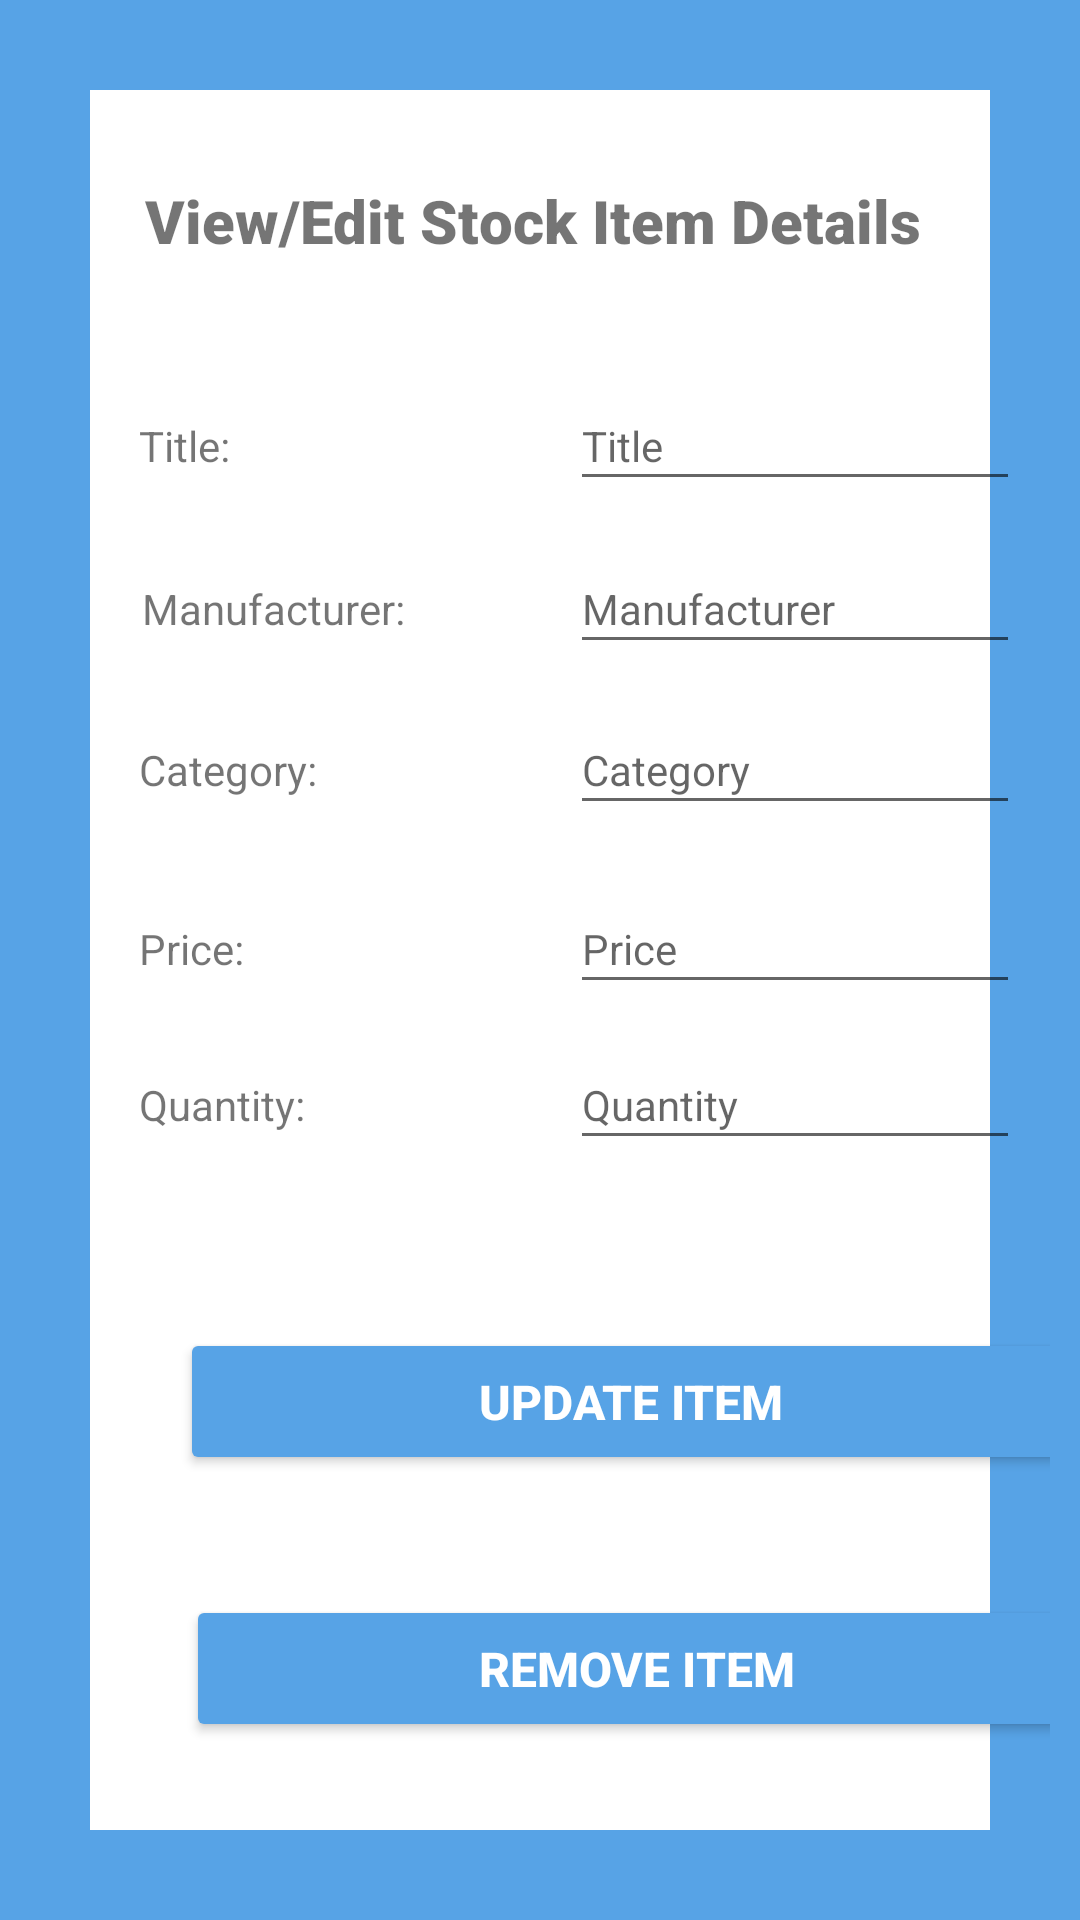

This screen was rendered from an Android layout file. Write that file and the resources it references.
<!-- AndroidManifest.xml: application theme Theme.OnlineClothesStore -->
<!-- res/layout/activity_update_stock_database.xml -->
<?xml version="1.0" encoding="utf-8"?>
<androidx.constraintlayout.widget.ConstraintLayout xmlns:android="http://schemas.android.com/apk/res/android"
    xmlns:app="http://schemas.android.com/apk/res-auto"
    xmlns:tools="http://schemas.android.com/tools"
    android:layout_width="match_parent"
    android:layout_height="match_parent"
    android:padding="10dp"
    android:background="@drawable/borderlayout"
    tools:context=".UpdateStockDatabase">


    <TextView
        android:id="@+id/banner"
        android:layout_width="305dp"
        android:layout_height="51dp"
        android:layout_marginTop="50dp"
        android:fontFamily="sans-serif-black"
        android:text="View/Edit Stock Item Details"
        android:textAlignment="center"
        android:textSize="20sp"
        android:textStyle="bold"
        app:layout_constraintBottom_toBottomOf="parent"
        app:layout_constraintEnd_toEndOf="parent"
        app:layout_constraintHorizontal_bias="0.433"
        app:layout_constraintStart_toStartOf="parent"
        app:layout_constraintTop_toTopOf="parent"
        app:layout_constraintVertical_bias="0.0" />

    <EditText
        android:id="@+id/titleTxt"
        android:layout_width="150dp"
        android:layout_height="40dp"
        android:layout_marginLeft="180dp"
        android:layout_marginTop="60dp"
        android:ems="10"
        android:hint="Title"
        android:inputType="text"
        android:textColor="@color/black"
        android:textSize="14sp"
        app:layout_constraintBaseline_toBaselineOf="@+id/titletv"
        app:layout_constraintLeft_toLeftOf="parent"
        app:layout_constraintTop_toBottomOf="@id/banner" />

    <EditText
        android:id="@+id/manufacturerTxt"
        android:layout_width="150dp"
        android:layout_height="40dp"
        android:layout_marginLeft="180dp"
        android:layout_marginTop="4dp"
        android:ems="10"
        android:hint="Manufacturer"
        android:inputType="text"
        android:textColor="@color/black"
        android:textSize="14sp"
        app:layout_constraintBaseline_toBaselineOf="@+id/manufacturertv"
        app:layout_constraintLeft_toLeftOf="parent"
        app:layout_constraintTop_toBottomOf="@+id/titleTxt" />

    <EditText
        android:id="@+id/categoryTxt"
        android:layout_width="150dp"
        android:layout_height="40dp"
        android:layout_marginLeft="180dp"
        android:layout_marginTop="24dp"
        android:ems="10"
        android:hint="Category"
        android:inputType="text"
        android:textColor="@color/black"
        android:textSize="14sp"
        app:layout_constraintBaseline_toBaselineOf="@+id/categorytv"
        app:layout_constraintLeft_toLeftOf="parent"
        app:layout_constraintTop_toBottomOf="@+id/manufacturerTxt" />


    <EditText
        android:id="@+id/priceTxt"
        android:layout_width="150dp"
        android:layout_height="40dp"
        android:layout_marginLeft="180dp"
        android:layout_marginTop="16dp"
        android:ems="10"
        android:hint="Price"
        android:inputType="numberDecimal"
        android:textColor="@color/black"
        android:textSize="14sp"
        app:layout_constraintBaseline_toBaselineOf="@+id/pricetv"
        app:layout_constraintLeft_toLeftOf="parent"
        app:layout_constraintTop_toBottomOf="@+id/categoryTxt" />

    <EditText
        android:id="@+id/quantityTxt"
        android:layout_width="150dp"
        android:layout_height="40dp"
        android:layout_marginLeft="180dp"
        android:layout_marginTop="24dp"
        android:ems="10"
        android:hint="Quantity"
        android:inputType="number"
        android:textColor="@color/black"
        android:textSize="14sp"
        app:layout_constraintBaseline_toBaselineOf="@+id/quantitytv"
        app:layout_constraintLeft_toLeftOf="parent"
        app:layout_constraintTop_toBottomOf="@+id/priceTxt" />

    <Button
        android:id="@+id/updateButton"
        android:layout_width="300dp"
        android:layout_height="49dp"
        android:layout_marginLeft="50dp"
        android:layout_marginTop="56dp"
        android:backgroundTint="#57A3E6"
        android:text="Update Item"
        android:textColor="#ffffff"
        android:textSize="16sp"
        android:textStyle="bold"
        app:layout_constraintLeft_toLeftOf="parent"
        app:layout_constraintTop_toBottomOf="@+id/quantityTxt" />

    <Button
        android:id="@+id/remove"
        android:layout_width="300dp"
        android:layout_height="49dp"
        android:layout_marginLeft="52dp"
        android:layout_marginTop="40dp"
        android:backgroundTint="#57A3E6"
        android:text="Remove Item"
        android:textColor="#ffffff"
        android:textSize="16sp"
        android:textStyle="bold"
        app:layout_constraintLeft_toLeftOf="parent"
        app:layout_constraintTop_toBottomOf="@+id/updateButton" />

    <TextView
        android:id="@+id/titletv"
        android:layout_width="100dp"
        android:layout_height="42dp"
        android:text="Title:"
        app:layout_constraintBottom_toBottomOf="parent"
        app:layout_constraintEnd_toEndOf="parent"
        app:layout_constraintHorizontal_bias="0.151"
        app:layout_constraintStart_toStartOf="parent"
        app:layout_constraintTop_toTopOf="parent"
        app:layout_constraintVertical_bias="0.223" />

    <TextView
        android:id="@+id/manufacturertv"
        android:layout_width="100dp"
        android:layout_height="42dp"
        android:text="Manufacturer:"
        app:layout_constraintBottom_toBottomOf="parent"
        app:layout_constraintEnd_toEndOf="parent"
        app:layout_constraintHorizontal_bias="0.156"
        app:layout_constraintStart_toStartOf="parent"
        app:layout_constraintTop_toTopOf="parent"
        app:layout_constraintVertical_bias="0.317" />


    <TextView
        android:id="@+id/categorytv"
        android:layout_width="100dp"
        android:layout_height="42dp"
        android:text="Category:"
        app:layout_constraintBottom_toBottomOf="parent"
        app:layout_constraintEnd_toEndOf="parent"
        app:layout_constraintHorizontal_bias="0.151"
        app:layout_constraintStart_toStartOf="parent"
        app:layout_constraintTop_toTopOf="parent"
        app:layout_constraintVertical_bias="0.41" />

    <TextView
        android:id="@+id/pricetv"
        android:layout_width="100dp"
        android:layout_height="42dp"
        android:text="Price:"
        app:layout_constraintBottom_toBottomOf="parent"
        app:layout_constraintEnd_toEndOf="parent"
        app:layout_constraintHorizontal_bias="0.151"
        app:layout_constraintStart_toStartOf="parent"
        app:layout_constraintTop_toTopOf="parent"
        app:layout_constraintVertical_bias="0.513" />

    <TextView
        android:id="@+id/quantitytv"
        android:layout_width="100dp"
        android:layout_height="42dp"
        android:text="Quantity:"
        app:layout_constraintBottom_toBottomOf="parent"
        app:layout_constraintEnd_toEndOf="parent"
        app:layout_constraintHorizontal_bias="0.151"
        app:layout_constraintStart_toStartOf="parent"
        app:layout_constraintTop_toTopOf="parent"
        app:layout_constraintVertical_bias="0.603" />

</androidx.constraintlayout.widget.ConstraintLayout>
<!-- resources referenced by this layout -->
<resources>
  <!-- drawable borderlayout (drawable) -->
  <?xml version="1.0" encoding="utf-8"?>
  <shape xmlns:android="http://schemas.android.com/apk/res/android"
      android:shape="rectangle" >
  
      <stroke
          android:width="30dp"
          android:color="#57A3E6" />
  
  </shape>
  <style name="Theme.OnlineClothesStore" parent="Theme.MaterialComponents.DayNight.DarkActionBar">
          
          <item name="colorPrimary">#57A3E6</item>
          <item name="colorPrimaryVariant">@color/black</item>
          <item name="colorOnPrimary">@color/white</item>
          
          <item name="colorSecondary">#57A3E6</item>
          <item name="colorSecondaryVariant">@color/teal_700</item>
          <item name="colorOnSecondary">@color/black</item>
          
          <item name="android:statusBarColor" tools:targetApi="l">?attr/colorPrimaryVariant</item>
          
      </style>
  <!-- not gathered from this repository: default colours our renderer supplied (Android Studio template values) -->
  <color name="teal_700">#FF018786</color>
  <color name="black">#FF000000</color>
  <color name="white">#FFFFFFFF</color>
</resources>
